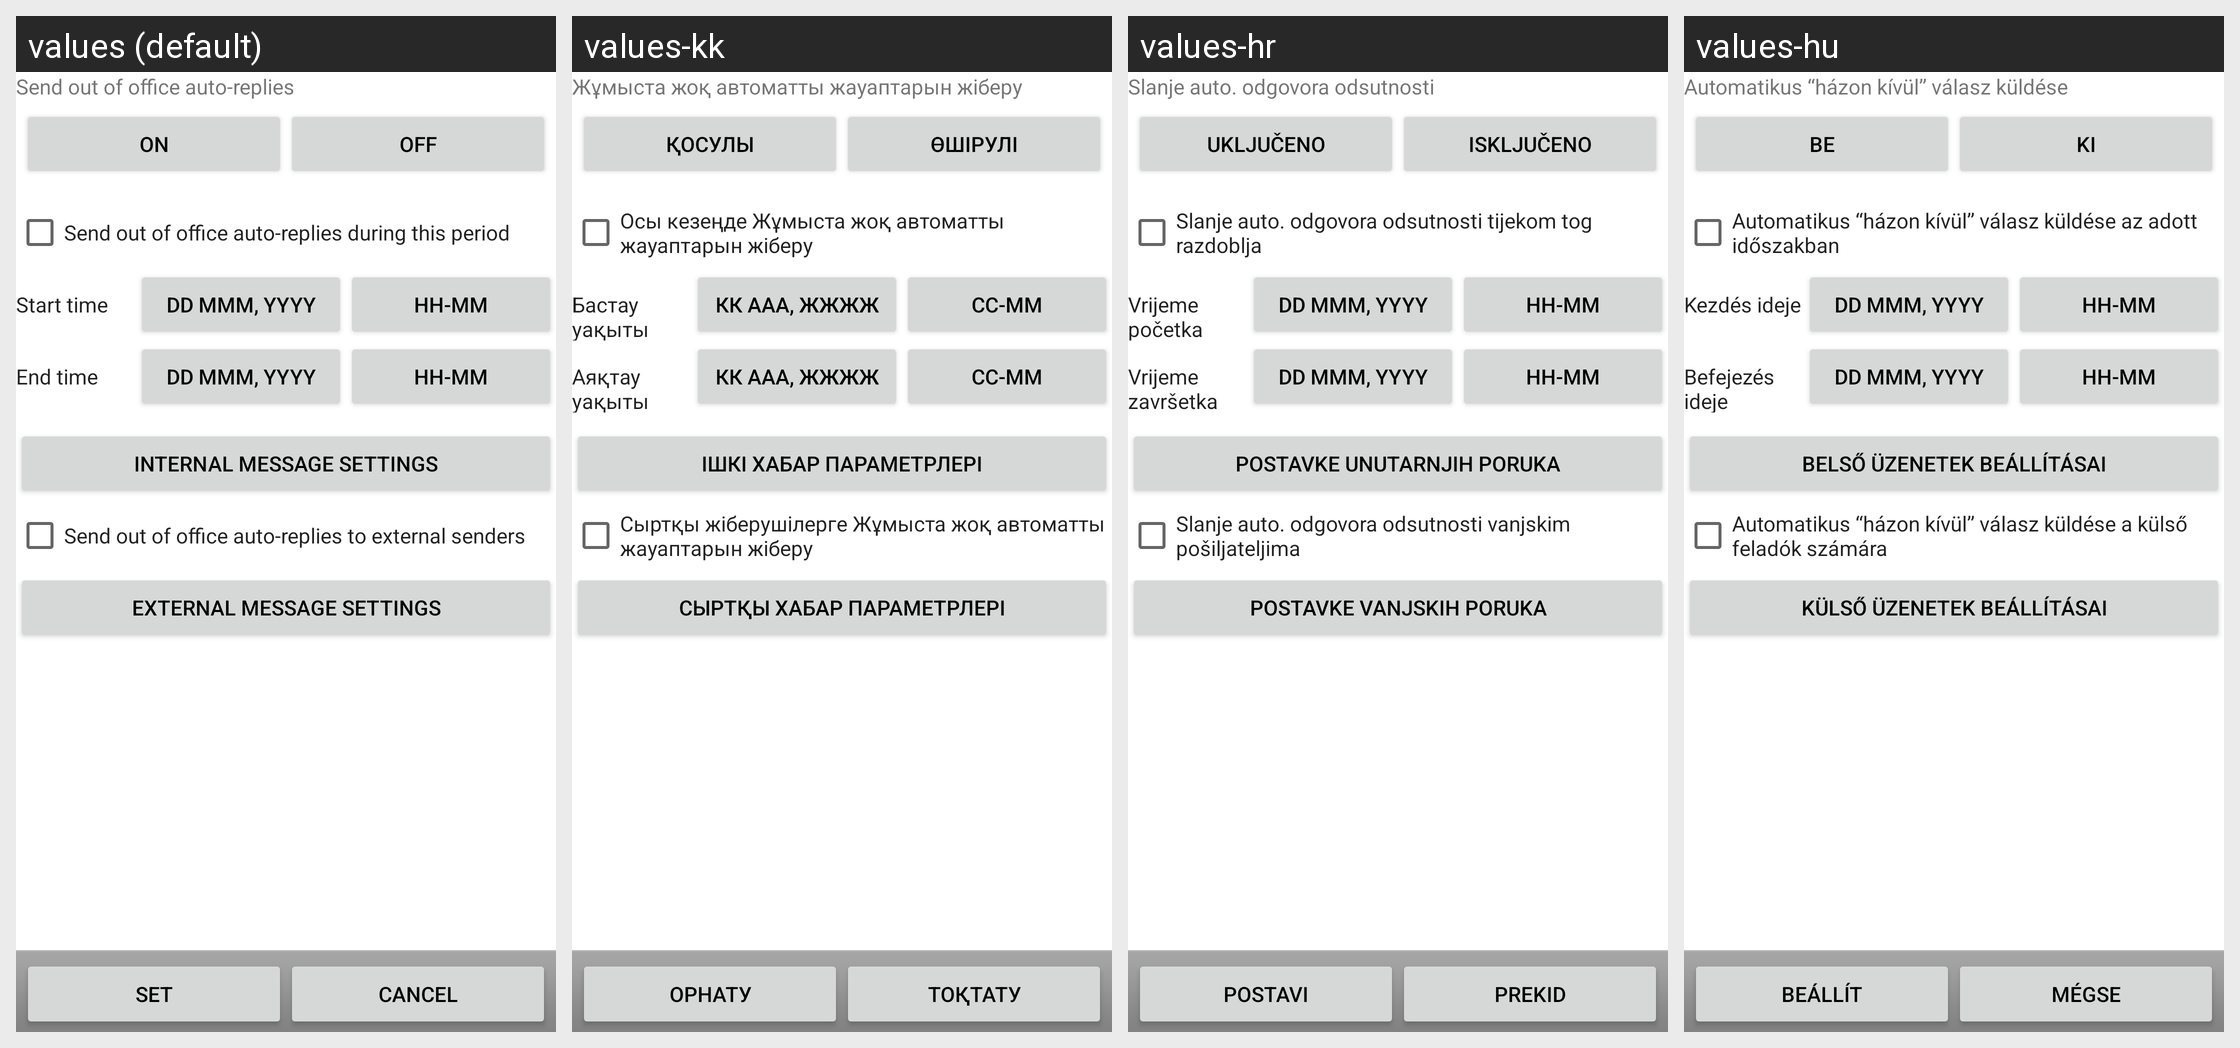

This grid shows one Android layout under several languages. Give, for every string resource on the screen, its name, the default text and each shown locale's text.
Android screen res/layout/out_of_office_settings.xml rendered under 4 locales, left to right: values (default), values-kk, values-hr, values-hu. Device: Nexus 5 (rendered at 1080×1920; each locale shown at half size, 540×960, under a caption strip naming it); theme Theme.MaterialComponents.DayNight.NoActionBar.
Other locales in the repository, not shown: values-bg, values-cs, values-da, values-de, values-el, values-es, values-es-rUS, values-et, values-fi, values-fr, values-ga, values-is, values-it, values-ko, values-lt, values-lv, values-mk, values-nl, values-no, values-pl, values-pt, values-pt-rPT, values-ro, values-ru, values-ru-rRU, values-sk, values-sl, values-sr, values-sv, values-tr, values-uk.
Strings drawn on this screen, with the default value and each locale's value (text and hints the layout hard-codes, and strings that could not be matched under every locale, appear in the picture but are not listed):

auto_reply_label
  values: Send out of office auto-replies
  values-kk: Жұмыста жоқ автоматты жауаптарын жіберу
  values-hr: Slanje auto. odgovora odsutnosti
  values-hu: Automatikus “házon kívül” válasz küldése

oof_on
  values: ON
  values-kk: ҚОСУЛЫ
  values-hr: Uključeno
  values-hu: BE

oof_off
  values: OFF
  values-kk: ӨШІРУЛІ
  values-hr: Isključeno
  values-hu: KI

oof_time_checkbox_label
  values: Send out of office auto-replies during this period
  values-kk: Осы кезеңде Жұмыста жоқ автоматты жауаптарын жіберу
  values-hr: Slanje auto. odgovora odsutnosti tijekom tog razdoblja
  values-hu: Automatikus “házon kívül” válasz küldése az adott időszakban

oof_start_time
  values: Start time
  values-kk: Бастау уақыты
  values-hr: Vrijeme početka
  values-hu: Kezdés ideje

oof_date
  values: DD MMM, YYYY
  values-kk: КК ААА, ЖЖЖЖ
  values-hr: DD MMM, YYYY
  values-hu: DD MMM, YYYY

oof_time
  values: HH-MM
  values-kk: СС-MM
  values-hr: HH-MM
  values-hu: HH-MM

oof_end_time
  values: End time
  values-kk: Аяқтау уақыты
  values-hr: Vrijeme završetka
  values-hu: Befejezés ideje

oof_internal_settings
  values: Internal message settings
  values-kk: Ішкі хабар параметрлері
  values-hr: Postavke unutarnjih poruka
  values-hu: Belső üzenetek beállításai

oof_external_set_chk_label
  values: Send out of office auto-replies to external senders
  values-kk: Сыртқы жіберушілерге Жұмыста жоқ автоматты жауаптарын жіберу
  values-hr: Slanje auto. odgovora odsutnosti vanjskim pošiljateljima
  values-hu: Automatikus “házon kívül” válasz küldése a külső feladók számára

oof_external_settings
  values: External message settings
  values-kk: Сыртқы хабар параметрлері
  values-hr: Postavke vanjskih poruka
  values-hu: Külső üzenetek beállításai

oof_set
  values: Set
  values-kk: Орнату
  values-hr: Postavi
  values-hu: Beállít

oof_cancel
  values: Cancel
  values-kk: Тоқтату
  values-hr: Prekid
  values-hu: Mégse
